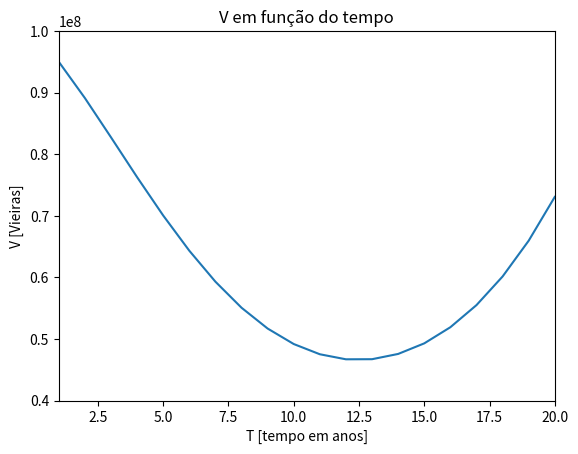

Here is the Python script that generated this plot:
def CalculaDeltaR(R,alfa,Cr):
    return R*(alfa-Cr)
def CalculaDeltaV(V,R,Rc2,beta):
    return beta*V*(1 - (R/Rc2))
R = [0]*21
R[0] = 40000000
alfa = 0.08
Rc2 = 30000000
Cr = 21*[0]
Cr[0] = 0.02
V = 21*[0]
V[0] = 100000000
beta = 0.15
T = [0]*21
T[0] = 1
for i in range(0,20):
    delta_V = CalculaDeltaV(V[i],R[i],Rc2,beta)
    delta_R = CalculaDeltaR(R[i],alfa,Cr[i])
    Cr[i+1] = Cr[i] + 0.015
    R[i+1] = int(R[i] + delta_R)
    V[i+1] = int(V[i] + delta_V)
    T[i+1] = i+1
    print("População de vieiras:",V[i])
    print("População de raias:",R[i])
    
import matplotlib.pyplot as plt

plt.plot (T,V)
plt.axis([T[0],T[20],40000000,100000000])
plt.ylabel("V [Vieiras]")
plt.xlabel ("T [tempo em anos]")
plt.title ("V em função do tempo")
plt.show()